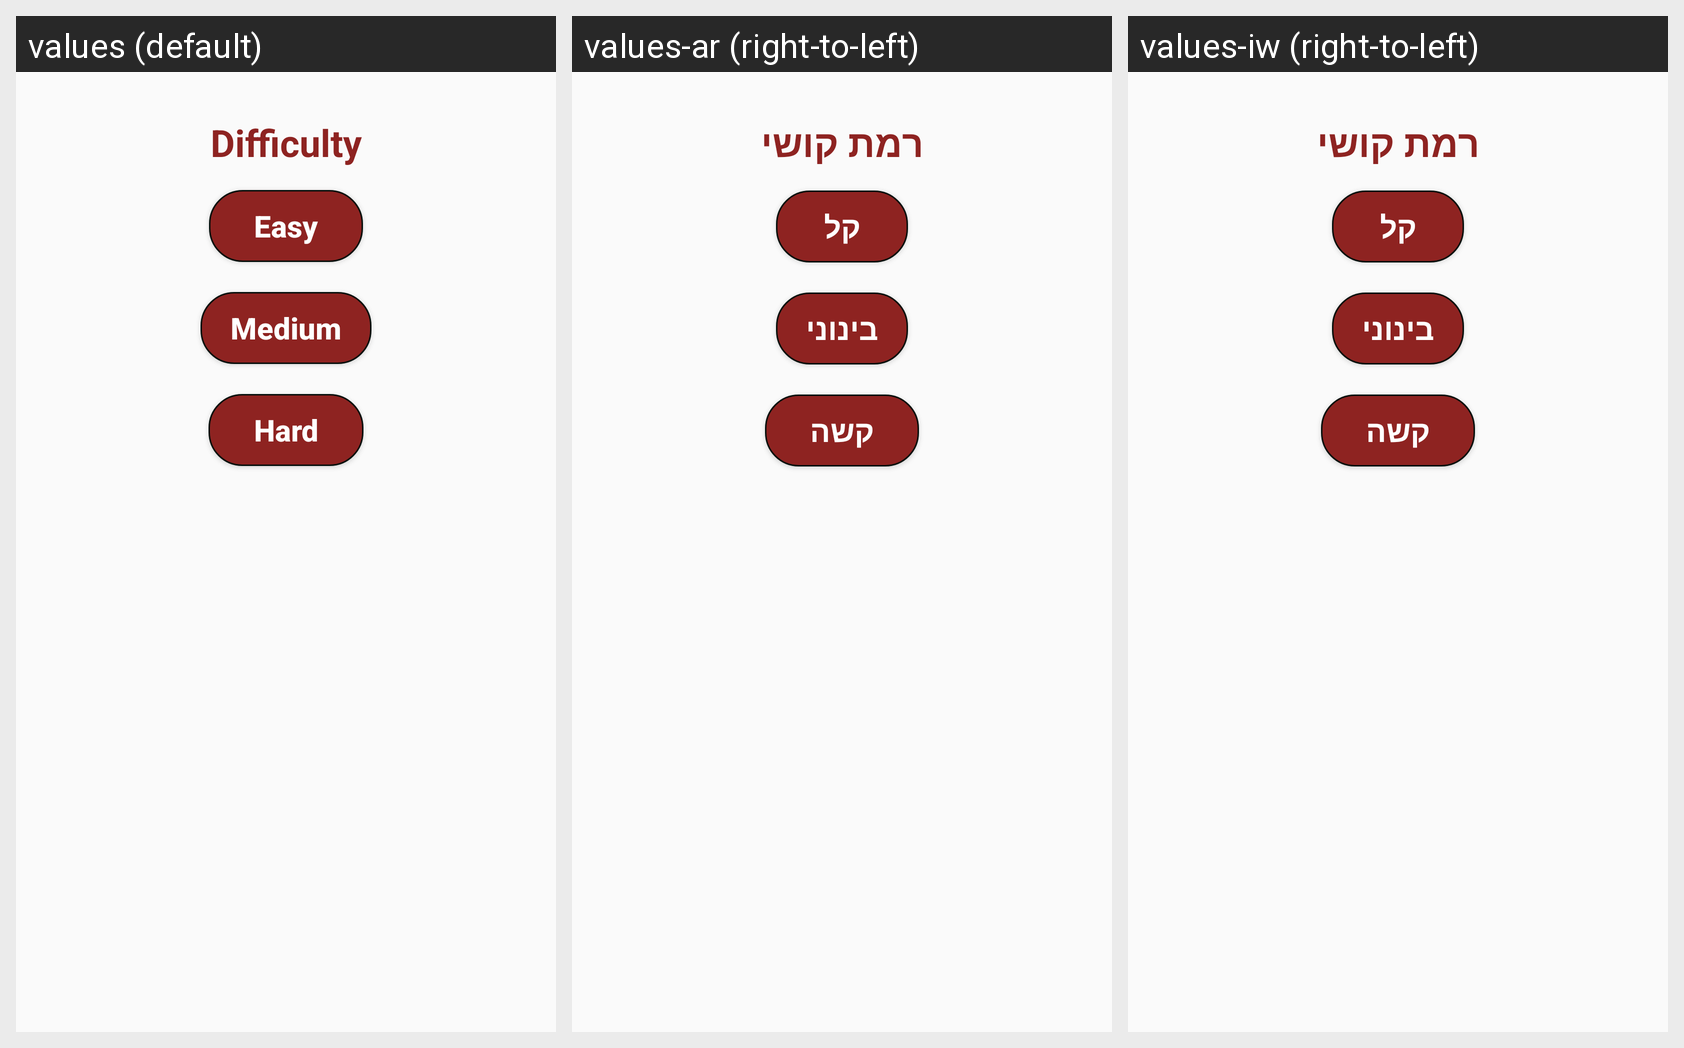

This grid shows one Android layout under several languages. Give, for every string resource on the screen, its name, the default text and each shown locale's text.
Android screen res/layout/dialog_difficulty.xml rendered under 3 locales, left to right: values (default), values-ar (right-to-left), values-iw (right-to-left). Device: Nexus 5 (rendered at 1080×1920; each locale shown at half size, 540×960, under a caption strip naming it); theme AppTheme.
Strings drawn on this screen, with the default value and each locale's value (text and hints the layout hard-codes, and strings that could not be matched under every locale, appear in the picture but are not listed):

difficulty
  values: Difficulty
  values-ar: רמת קושי
  values-iw: רמת קושי

easy
  values: Easy
  values-ar: קל
  values-iw: קל

medium
  values: Medium
  values-ar: בינוני
  values-iw: בינוני

hard
  values: Hard
  values-ar: קשה
  values-iw: קשה
